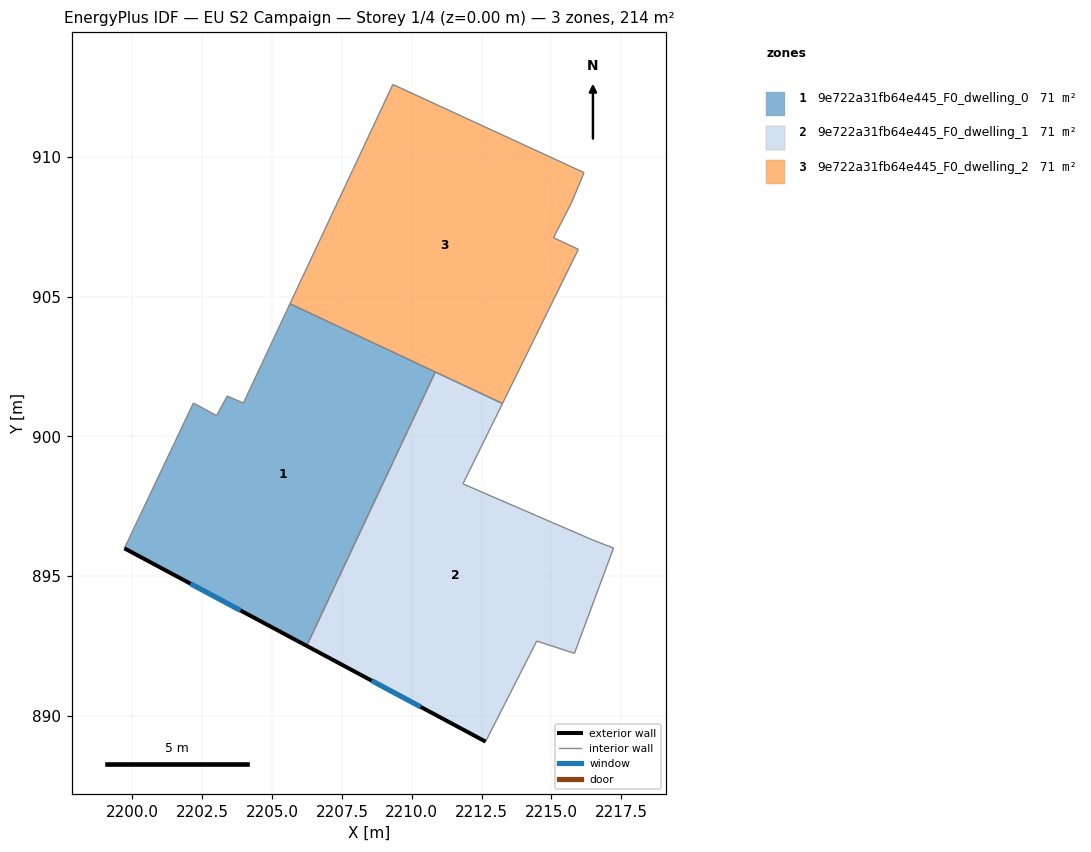
=== STOREY PLAN SPEC (per zone: floor XY polygon, exterior-wall plan segments, windows/doors) ===
zone 1: 9e722a31fb64e445_F0_dwelling_0  (71.3 m²)
  floor: (2210.84, 902.31) (2206.24, 892.51) (2199.71, 896.00) (2202.18, 901.20) (2203.01, 900.75) (2203.39, 901.45) (2203.97, 901.20) (2205.64, 904.75)
  exterior wall: (2199.71, 896.00) – (2206.24, 892.51)  [7.4 m]
    window: (2202.08, 894.73) – (2203.87, 893.77)  [1.7 m²]
  interior walls: 7
zone 2: 9e722a31fb64e445_F0_dwelling_1  (71.3 m²)
  floor: (2213.25, 901.18) (2211.83, 898.30) (2216.46, 896.30) (2217.22, 896.01) (2215.82, 892.24) (2214.47, 892.68) (2212.64, 889.08) (2206.24, 892.51) (2210.84, 902.31)
  exterior wall: (2206.24, 892.51) – (2212.64, 889.08)  [7.3 m]
    window: (2208.56, 891.26) – (2210.32, 890.32)  [1.6 m²]
  interior walls: 8
zone 3: 9e722a31fb64e445_F0_dwelling_2  (71.3 m²)
  floor: (2216.17, 909.45) (2215.72, 908.38) (2215.07, 907.12) (2215.96, 906.70) (2213.25, 901.18) (2205.64, 904.75) (2209.32, 912.60)
  interior walls: 8

=== DERIVED (storey summary) ===
Building: EU S2 Campaign
Storey: 1 of 4  (floor level z = 0.00 m)
Storey gross floor area: 213.9 m²
Zones on this storey: 3
  - 9e722a31fb64e445_F0_dwelling_0: floor 71.3 m²; exterior wall 7.4 m (22.2 m²); 1 window(s) 1.7 m²; WWR 7.5%
  - 9e722a31fb64e445_F0_dwelling_1: floor 71.3 m²; exterior wall 7.3 m (21.8 m²); 1 window(s) 1.6 m²; WWR 7.5%
  - 9e722a31fb64e445_F0_dwelling_2: floor 71.3 m²
Zone adjacency (shared interzone walls):
  - 9e722a31fb64e445_F0_dwelling_0 ↔ 9e722a31fb64e445_F0_dwelling_1
  - 9e722a31fb64e445_F0_dwelling_0 ↔ 9e722a31fb64e445_F0_dwelling_2
  - 9e722a31fb64e445_F0_dwelling_1 ↔ 9e722a31fb64e445_F0_dwelling_2